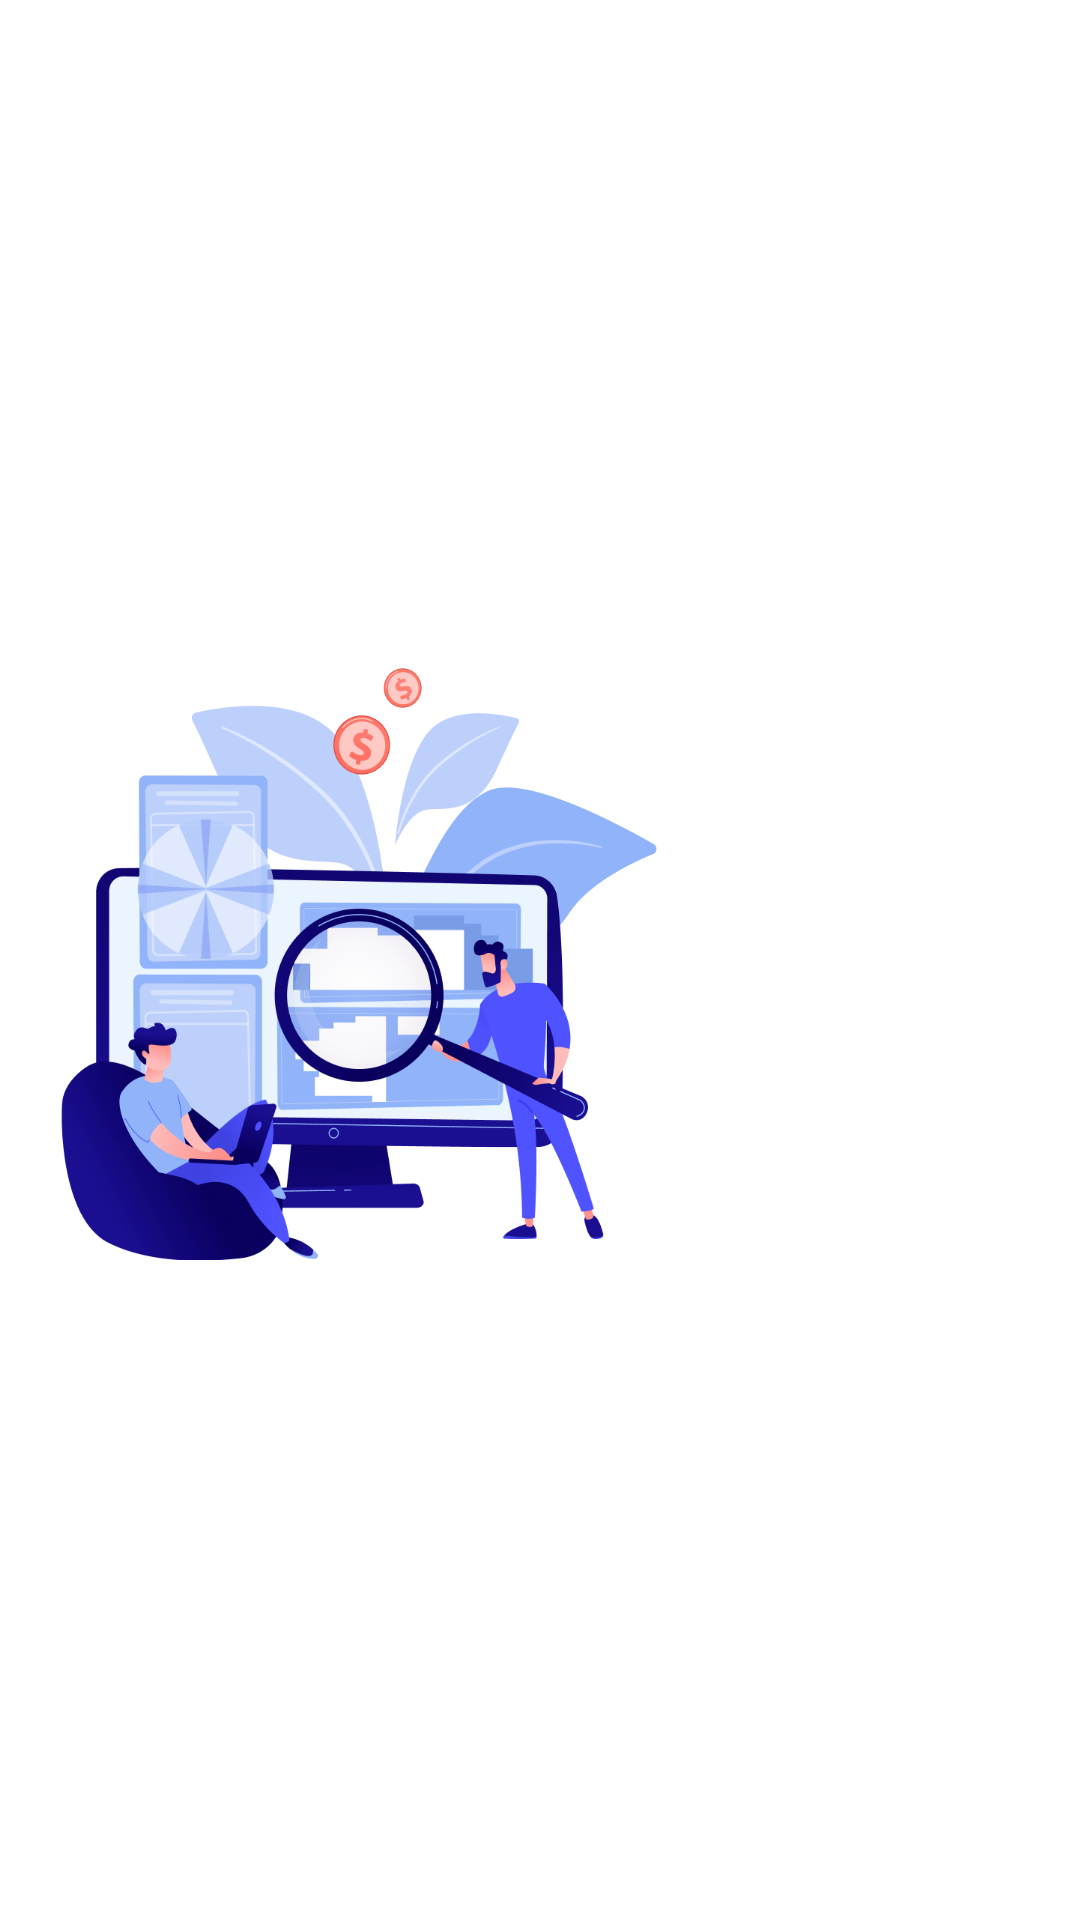

This screen was rendered from an Android layout file. Write that file and the resources it references.
<!-- AndroidManifest.xml: application theme Theme.Dashboard -->
<!-- res/layout/home_welcoming.xml -->
<?xml version="1.0" encoding="utf-8"?>
<androidx.constraintlayout.widget.ConstraintLayout xmlns:android="http://schemas.android.com/apk/res/android"
    xmlns:tools="http://schemas.android.com/tools"
    android:layout_width="match_parent"
    android:layout_height="wrap_content"
    xmlns:app="http://schemas.android.com/apk/res-auto">



    <ImageView
        android:layout_width="200dp"
        android:layout_height="200dp"
        android:layout_margin="20dp"
        android:src="@drawable/home_vector"
        app:layout_constraintBottom_toBottomOf="parent"
        app:layout_constraintStart_toStartOf="parent"
        app:layout_constraintTop_toTopOf="parent"
        tools:ignore="MissingConstraints" />

</androidx.constraintlayout.widget.ConstraintLayout>
<!-- resources referenced by this layout -->
<resources>
  <!-- drawable home_vector: png bitmap (drawable, 195679 bytes) -->
  <style name="Theme.Dashboard" parent="Theme.MaterialComponents.DayNight.NoActionBar">
          
          <item name="colorPrimary">@color/purple_500</item>
          <item name="colorPrimaryVariant">@color/light_primary</item>
          <item name="colorOnPrimary">@color/white</item>
          
          <item name="colorSecondary">@color/teal_200</item>
          <item name="colorSecondaryVariant">@color/teal_700</item>
          <item name="colorOnSecondary">@color/black</item>
          
          <item name="android:statusBarColor" tools:targetApi="l">?attr/colorPrimaryVariant</item>
          
      </style>
  <color name="purple_500">#FF6200EE</color>
  <color name="light_primary">#F2F7FF</color>
  <color name="white">#FFFFFFFF</color>
  <color name="teal_200">#C8F0EB</color>
  <color name="teal_700">#00AAC1</color>
  <color name="black">#FF000000</color>
</resources>
